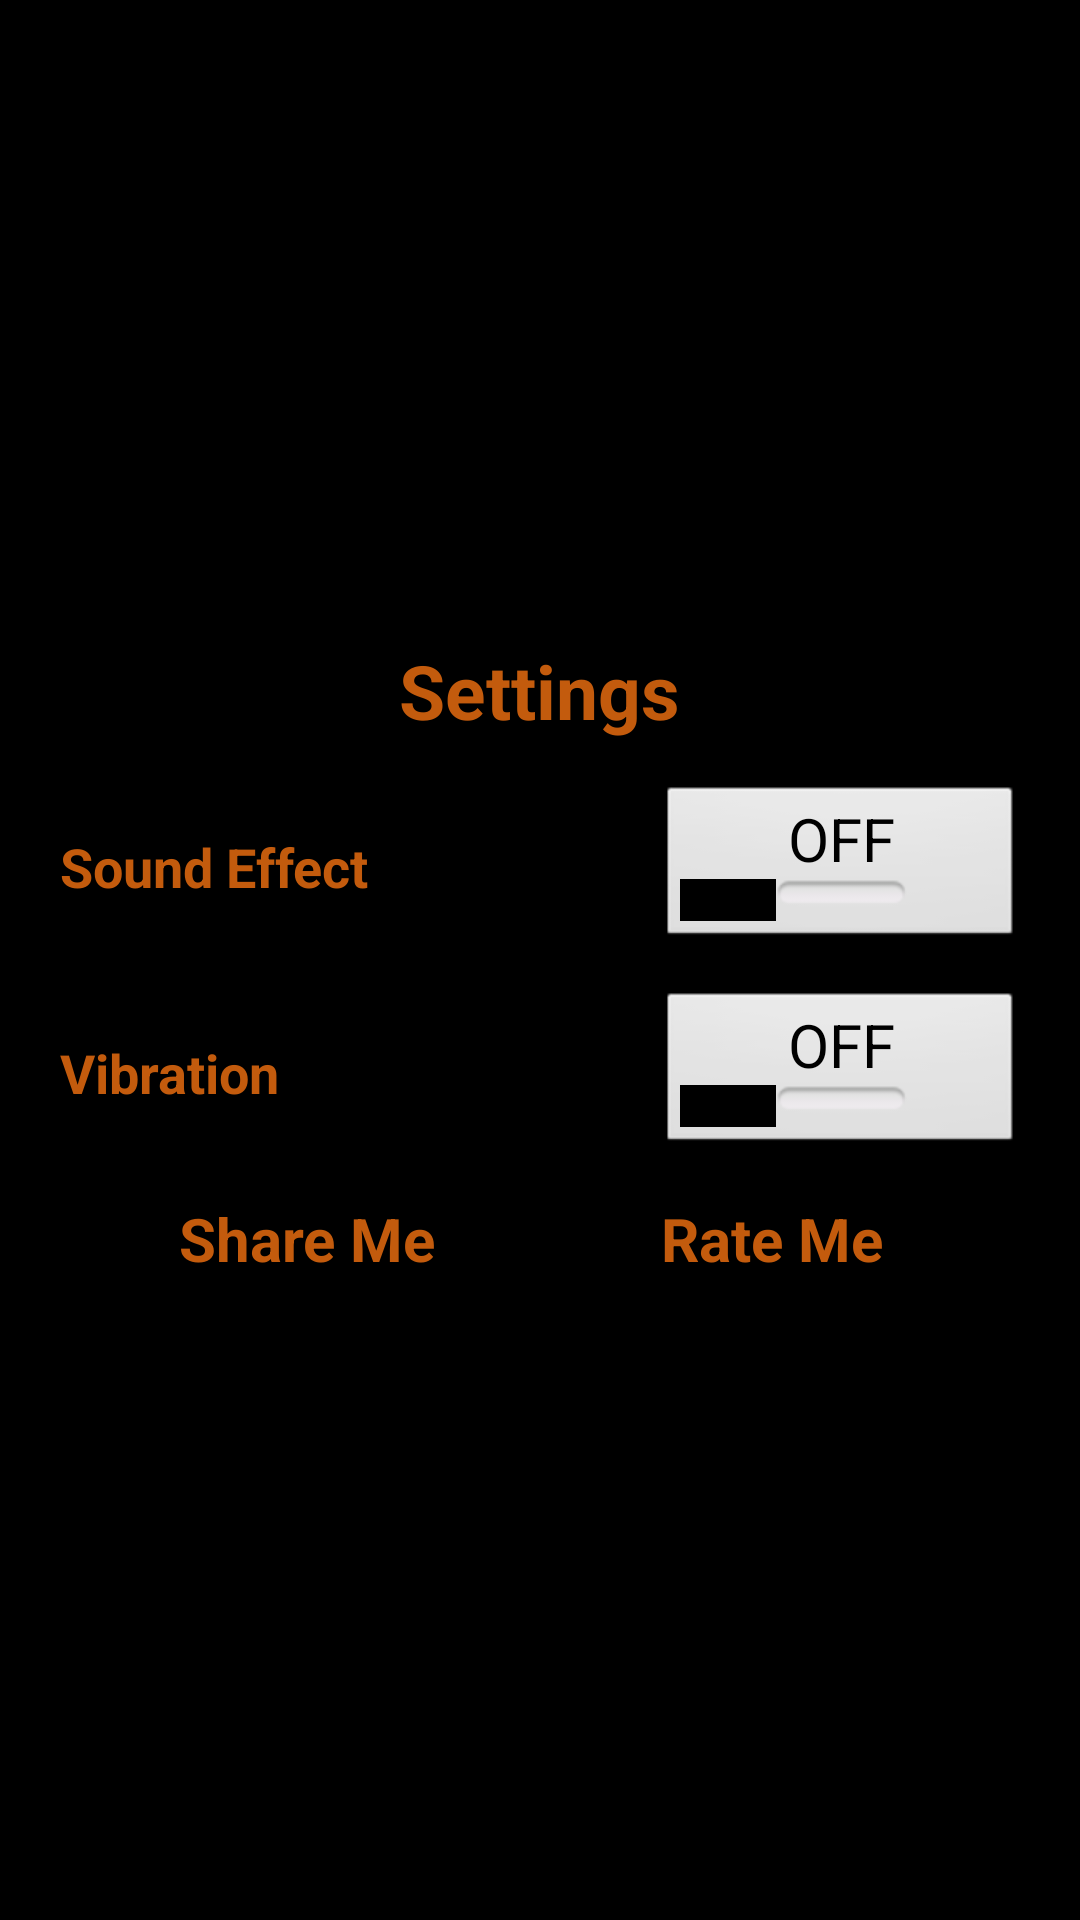

The Android layout XML behind this screen, and the referenced resources:
<!-- AndroidManifest.xml: activity theme android:Theme.Black.NoTitleBar -->
<!-- res/layout/activity_setting.xml -->
<RelativeLayout xmlns:android="http://schemas.android.com/apk/res/android"
    xmlns:tools="http://schemas.android.com/tools"
    android:layout_width="fill_parent"
    android:layout_height="fill_parent"
    android:background="@drawable/background"
    android:orientation="vertical" >

    <RelativeLayout
        android:id="@+id/relativeLayout1"
        android:layout_width="wrap_content"
        android:layout_height="wrap_content"
        android:layout_centerHorizontal="true"
        android:layout_centerVertical="true"
        android:layout_marginRight="@dimen/setting_left_right_margin"
        android:layout_marginLeft="@dimen/setting_left_right_margin"
        android:background="@drawable/button_white" >

        <RelativeLayout
            android:id="@+id/layout_username"
            android:layout_width="wrap_content"
            android:layout_height="wrap_content"
            android:layout_below="@+id/txtRank"
            android:layout_marginLeft="@dimen/setting_left_right_margin"
            android:layout_marginRight="@dimen/setting_left_right_margin"
            android:layout_marginTop="@dimen/setting_left_top_margin" >

            <ToggleButton
                android:id="@+id/toggleSoundEffect"
                android:layout_width="@dimen/setting_toggle_button_width"
                android:layout_height="wrap_content"
                android:layout_alignParentRight="true"
                android:layout_alignParentTop="true"
                android:textSize="@dimen/setting_toggle_button_text_size"
                android:text="ToggleButton" />

            <TextView
                android:id="@+id/lblLastSubmitScoreDate"
                android:layout_width="wrap_content"
                android:layout_height="wrap_content"
                android:layout_alignParentLeft="true"
                android:layout_centerVertical="true"
                android:text="@string/sound_effect"
                style="@style/style_lbl_setting" />

        </RelativeLayout>
        
        <RelativeLayout
            android:id="@+id/layout_other"
            android:layout_width="wrap_content"
            android:layout_height="wrap_content"
            android:layout_below="@+id/layout_username"
            android:layout_marginLeft="@dimen/setting_left_right_margin"
            android:layout_marginRight="@dimen/setting_left_right_margin"
            android:layout_marginTop="@dimen/setting_left_top_margin" >

           
            <ToggleButton
                android:id="@+id/toggleVibration"
                android:layout_width="@dimen/setting_toggle_button_width"
                android:layout_height="wrap_content"
                android:layout_alignParentRight="true"
                android:layout_alignParentTop="true"
                android:textSize="@dimen/setting_toggle_button_text_size"
                android:text="ToggleButton" />

            <TextView
                android:id="@+id/lblLastSubmitScoreDateqs"
                android:layout_width="wrap_content"
                android:layout_height="wrap_content"
                android:layout_alignParentLeft="true"
                android:layout_centerVertical="true"
                android:text="@string/vibration"
                style="@style/style_lbl_setting" />

        </RelativeLayout>

        <TextView
            android:id="@+id/txtRank"
            android:layout_width="wrap_content"
            android:layout_height="wrap_content"
            android:layout_alignParentTop="true"
            android:layout_centerHorizontal="true"
            android:text="@string/setting"
            style="@style/style_txt_setting_title" />

        <LinearLayout
            android:layout_width="match_parent"
            android:layout_height="wrap_content"
            android:layout_alignParentLeft="true"
            android:layout_below="@+id/layout_other"
            android:layout_marginLeft="@dimen/next_prev_left_right_margin"
            android:layout_marginRight="@dimen/next_prev_left_right_margin"
            android:layout_marginTop="@dimen/setting_left_top_margin"
            android:orientation="horizontal"
            android:weightSum="1" >

            <Button
                android:id="@+id/btnShareMe"
                android:layout_width="0dp"
                android:layout_height="wrap_content"
                android:layout_weight="0.5"
                android:layout_marginLeft="20dp"
                android:background="@drawable/button_white"
                android:text="@string/share_me"
                style="@style/style_btn_setting_button" />

            <Button
                android:id="@+id/btnRateMe"
                android:layout_width="0dp"
                android:layout_height="wrap_content"
                android:layout_marginLeft="20dp"
                android:layout_marginRight="20dp"
                android:layout_weight="0.5"
                android:background="@drawable/button_white"
                android:text="@string/rate_me"
                style="@style/style_btn_setting_button" />
        </LinearLayout>
    </RelativeLayout>

</RelativeLayout>
<!-- resources referenced by this layout -->
<resources>
  <dimen name="next_prev_left_right_margin">5dp</dimen>
  <dimen name="setting_left_right_margin">10dp</dimen>
  <dimen name="setting_left_top_margin">15dp</dimen>
  <dimen name="setting_toggle_button_text_size">20sp</dimen>
  <dimen name="setting_toggle_button_width">120dp</dimen>
  <string name="rate_me">Rate Me</string>
  <string name="setting">Settings</string>
  <string name="share_me">Share Me</string>
  <string name="sound_effect">Sound Effect</string>
  <string name="vibration">Vibration</string>
  <style name="style_btn_setting_button">
          <item name="android:textColor">@color/text_color</item>
          <item name="android:textSize">@dimen/setting_button_text_size</item>
          <item name="android:textStyle">bold</item>
      </style>
  <style name="style_lbl_setting">
          <item name="android:textColor">@color/text_color</item>
          <item name="android:textSize">@dimen/lbl_settin_text_size</item>
          <item name="android:textStyle">bold</item>
      </style>
  <style name="style_txt_setting_title">
          <item name="android:textColor">@color/text_color</item>
          <item name="android:textSize">@dimen/setting_header_text_size</item>
          <item name="android:textStyle">bold</item>
      </style>
  <color name="text_color">#c35b0d</color>
  <dimen name="setting_button_text_size">20sp</dimen>
  <dimen name="lbl_settin_text_size">18sp</dimen>
  <dimen name="setting_header_text_size">25sp</dimen>
</resources>
